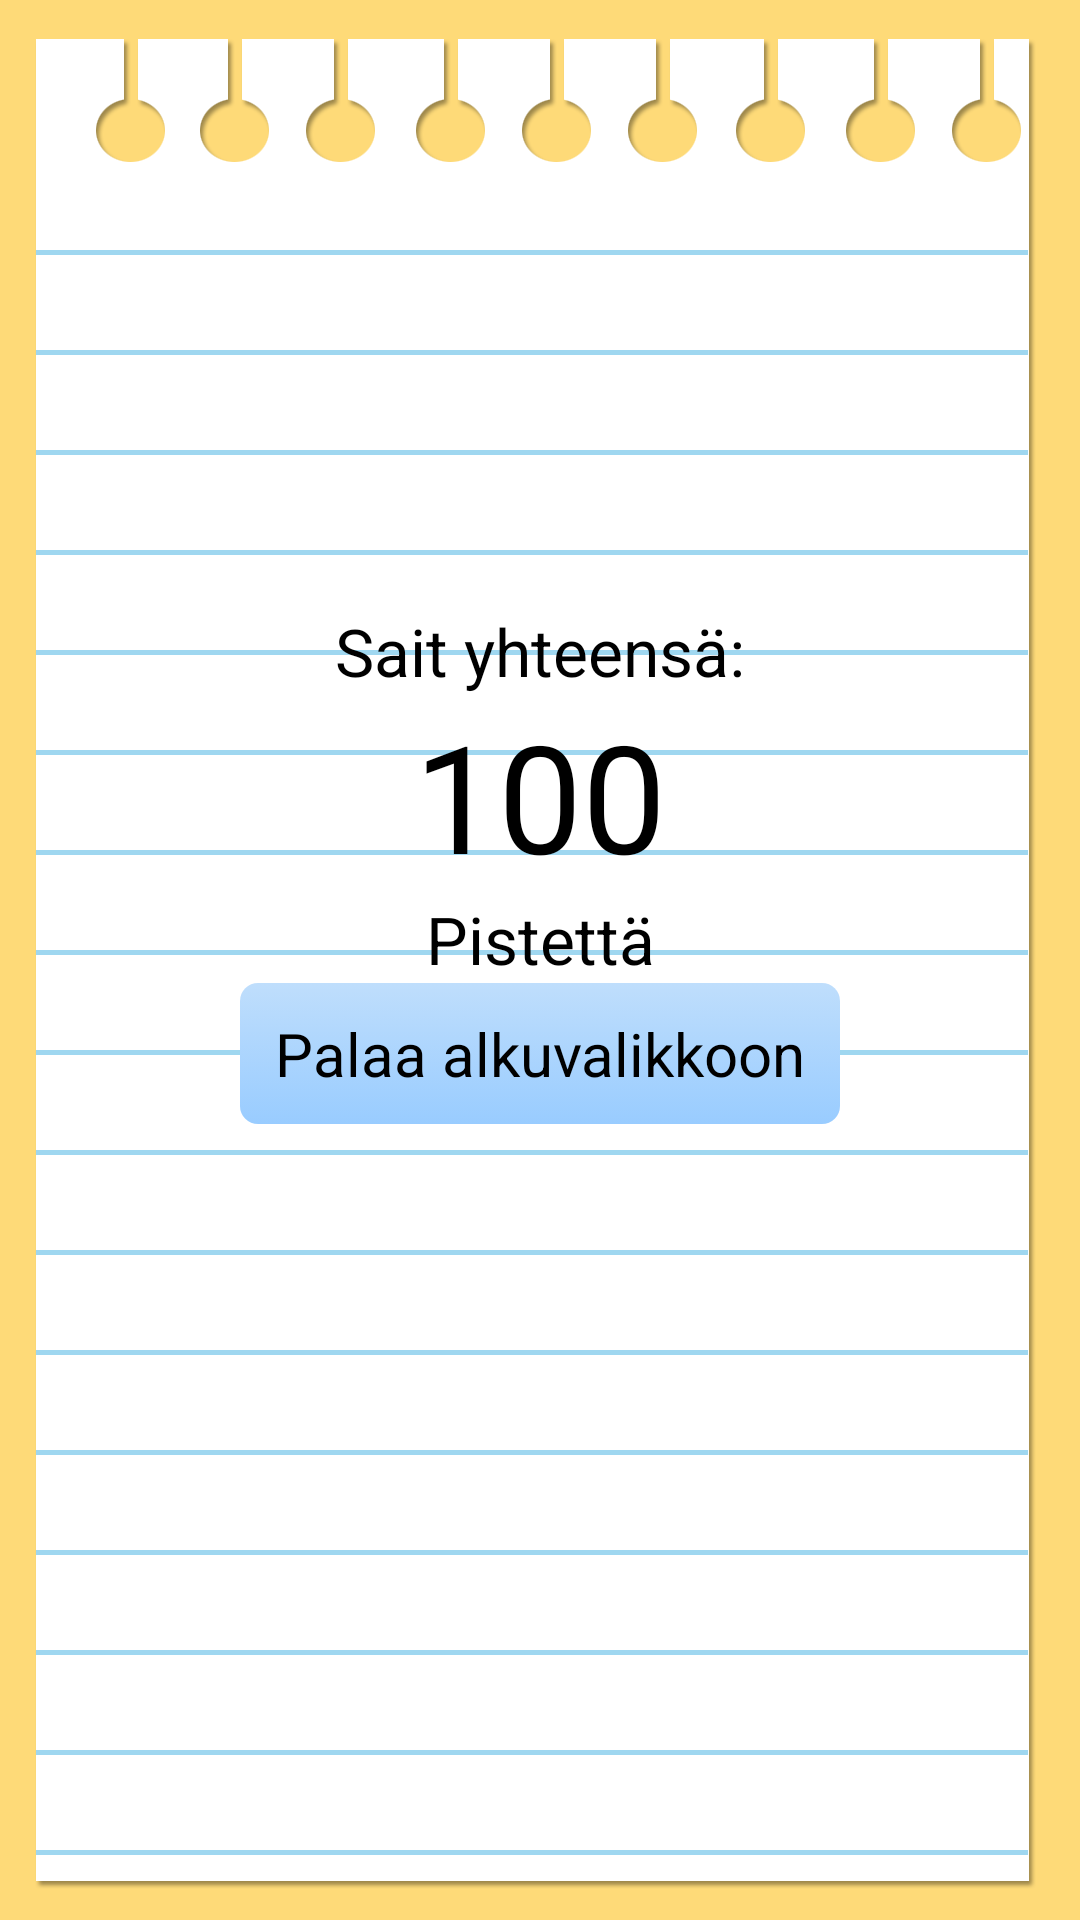

This screen was rendered from an Android layout file. Write that file and the resources it references.
<!-- AndroidManifest.xml: application theme AppTheme -->
<!-- res/layout/activity_score.xml -->
<RelativeLayout xmlns:android="http://schemas.android.com/apk/res/android"
    xmlns:tools="http://schemas.android.com/tools"
    android:layout_width="match_parent"
    android:layout_height="match_parent"
    android:background="@drawable/bg"
    android:paddingBottom="@dimen/activity_vertical_margin"
    android:paddingLeft="@dimen/activity_horizontal_margin"
    android:paddingRight="@dimen/activity_horizontal_margin"
    android:paddingTop="@dimen/activity_vertical_margin"
    tools:context="fi.metropolia.healthquiz.activities.Score">

    <TextView
        android:id="@+id/stateTextView"
        android:layout_width="wrap_content"
        android:layout_height="wrap_content"
        android:layout_alignParentTop="true"
        android:layout_centerHorizontal="true"
        android:layout_marginTop="137dp"
        android:textAppearance="?android:attr/textAppearanceLarge" />

    <TextView
        android:id="@+id/textView2"
        android:layout_width="wrap_content"
        android:layout_height="wrap_content"
        android:layout_below="@+id/stateTextView"
        android:layout_centerHorizontal="true"
        android:text="Sait yhteensä:"
        android:textAppearance="?android:attr/textAppearanceLarge" />

    <LinearLayout
        android:id="@+id/linearLayout"
        android:layout_width="wrap_content"
        android:layout_height="wrap_content"
        android:layout_below="@+id/textView2"
        android:layout_centerHorizontal="true"
        android:orientation="vertical">

        <TextView
            android:id="@+id/points"
            android:layout_width="fill_parent"
            android:layout_height="wrap_content"
            android:layout_centerHorizontal="true"
            android:layout_centerVertical="true"
            android:gravity="center_horizontal"
            android:text="100"
            android:textAppearance="?android:attr/textAppearanceLarge"
            android:textSize="50dp" />

        <TextView
            android:id="@+id/textView3"
            android:layout_width="fill_parent"
            android:layout_height="wrap_content"
            android:layout_alignTop="@+id/points"
            android:layout_toEndOf="@+id/points"
            android:layout_toRightOf="@+id/points"
            android:gravity="center_horizontal"
            android:text="Pistettä"
            android:textAppearance="?android:attr/textAppearanceLarge" />
    </LinearLayout>

    <LinearLayout
        android:layout_width="wrap_content"
        android:layout_height="wrap_content"
        android:layout_below="@+id/linearLayout"
        android:layout_centerHorizontal="true"
        android:orientation="vertical">

        <Button
            android:id="@+id/restartButton"
            style="@style/answer_button"
            android:layout_width="match_parent"
            android:layout_height="wrap_content"
            android:layout_alignParentBottom="true"
            android:layout_centerHorizontal="true"
            android:onClick="replay"
            android:text="Palaa alkuvalikkoon" />

    </LinearLayout>
</RelativeLayout>
<!-- resources referenced by this layout -->
<resources>
  <dimen name="activity_horizontal_margin">22dp</dimen>
  <dimen name="activity_vertical_margin">36dp</dimen>
  <!-- drawable bg: png bitmap (drawable-xhdpi, 15401 bytes) -->
  <style name="answer_button" parent="android:Widget.Button">
          <item name="android:background">@drawable/question_button</item>
          <item name="android:width">200dp</item>
          <item name="android:layout_centerHorizontal">true</item>
          <item name="android:layout_marginBottom">20dp</item>
          <item name="android:textSize">20dp</item>
      </style>
  <style name="AppTheme" parent="android:Theme.Holo.Light.NoActionBar">
          
      </style>
  <!-- drawable question_button (drawable-hdpi) -->
  <?xml version="1.0" encoding="utf-8" ?>
  <selector xmlns:android="http://schemas.android.com/apk/res/android">
      <item android:state_pressed="true" >
          <shape>
              <solid
                  android:color="#BDDBFA" />
              <corners
                  android:radius="6dp" />
              <padding
                  android:left="10dp"
                  android:top="10dp"
                  android:right="10dp"
                  android:bottom="10dp" />
          </shape>
      </item>
      <item>
          <shape>
              <gradient
                  android:startColor="#BFDEFC"
                  android:endColor="#99CCFF"
                  android:angle="270" />
              <corners
                  android:radius="6dp" />
              <padding
                  android:left="10dp"
                  android:top="10dp"
                  android:right="10dp"
                  android:bottom="10dp" />
          </shape>
      </item>
  </selector>
</resources>
